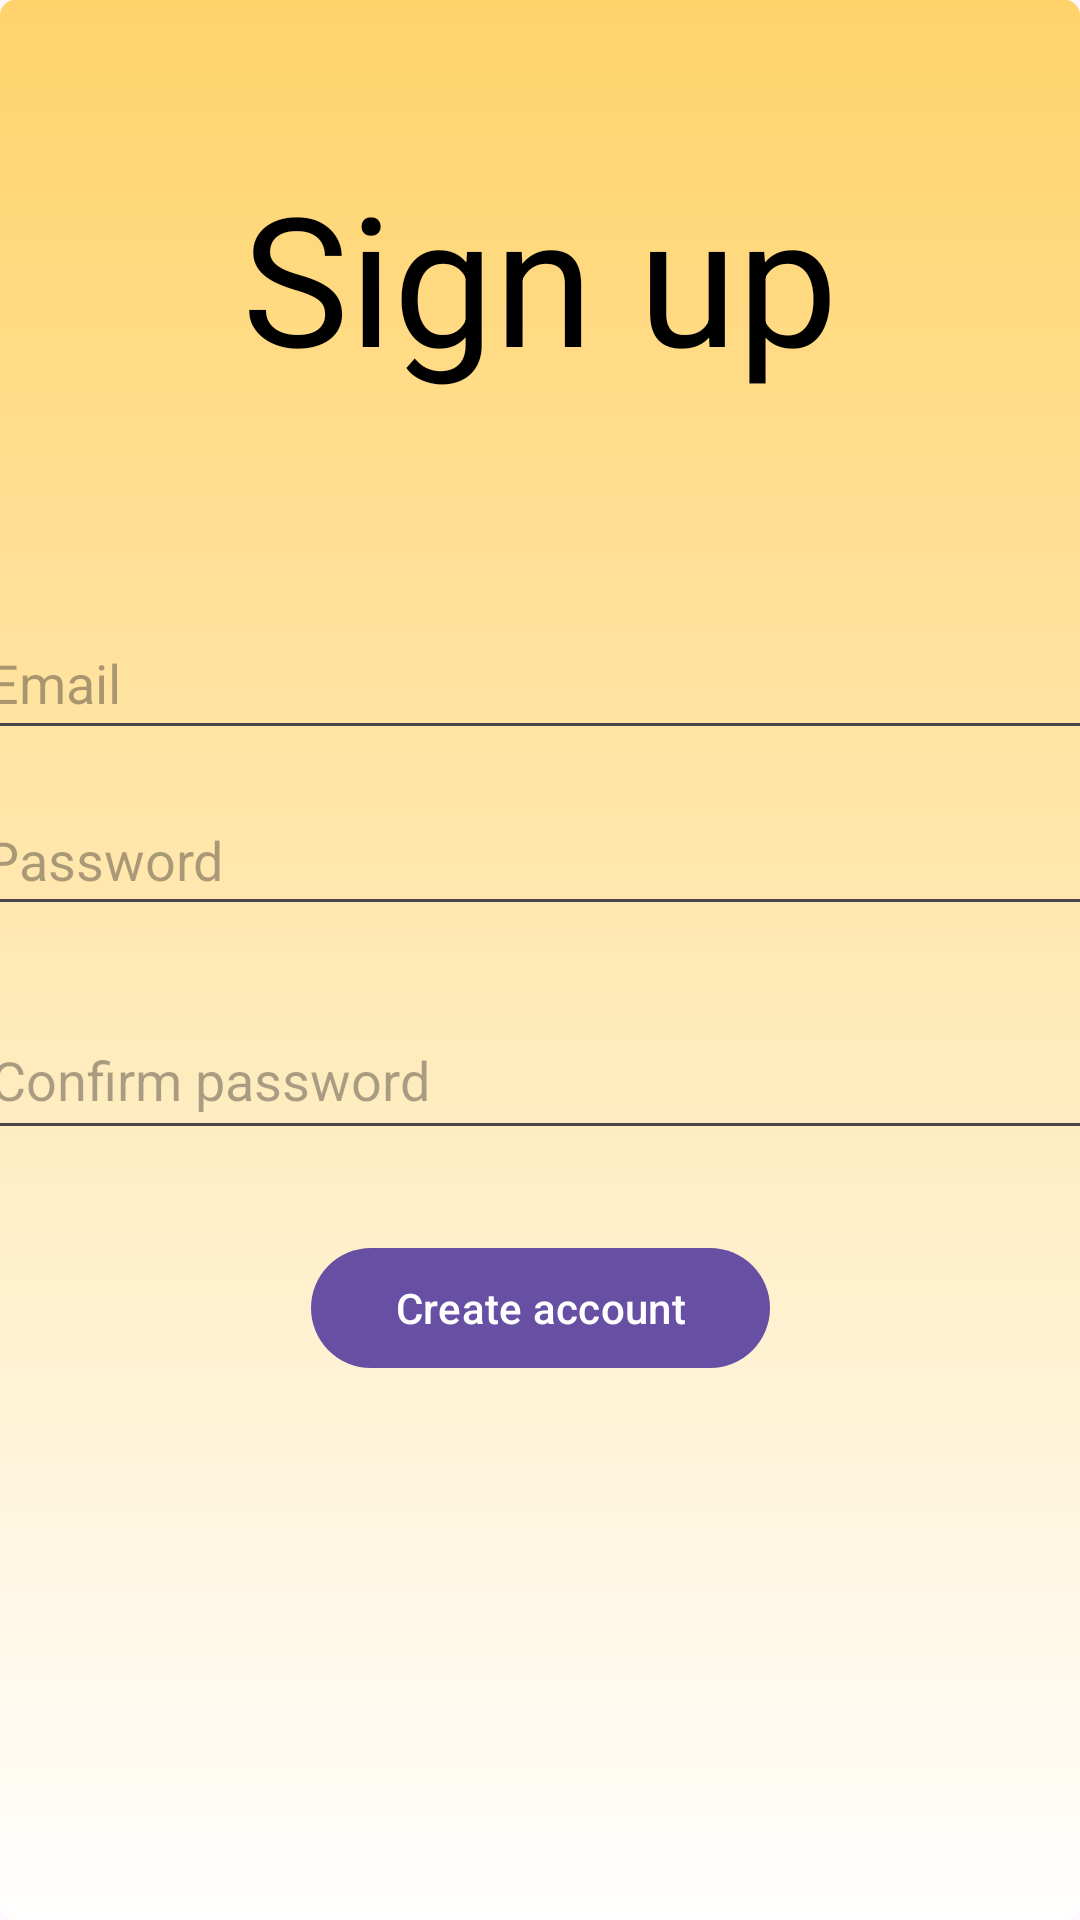

Write the Android layout XML for this screen, with the resource values it uses.
<!-- AndroidManifest.xml: activity theme AppTheme.NoActionBar -->
<!-- res/layout/signup.xml -->
<?xml version="1.0" encoding="utf-8"?>
<androidx.constraintlayout.widget.ConstraintLayout xmlns:android="http://schemas.android.com/apk/res/android"
    xmlns:app="http://schemas.android.com/apk/res-auto"
    android:background="@drawable/background"

    xmlns:tools="http://schemas.android.com/tools"
    android:id="@+id/signUp"
    android:layout_width="match_parent"
    android:layout_height="match_parent">


    <EditText
        android:id="@+id/email"
        android:layout_width="388dp"
        android:layout_height="48dp"
        android:hint="Email"
        android:inputType="textEmailAddress"
        app:layout_constraintBottom_toBottomOf="parent"
        app:layout_constraintEnd_toEndOf="parent"
        app:layout_constraintHorizontal_bias="0.304"
        app:layout_constraintStart_toStartOf="parent"
        app:layout_constraintTop_toTopOf="parent"
        app:layout_constraintVertical_bias="0.341" />

    <EditText
        android:id="@+id/confirmpassword"
        android:layout_width="385dp"
        android:layout_height="50dp"
        android:hint="Confirm password"
        android:inputType="textPassword"
        app:layout_constraintBottom_toBottomOf="parent"
        app:layout_constraintEnd_toEndOf="parent"
        app:layout_constraintHorizontal_bias="0.296"
        app:layout_constraintStart_toStartOf="parent"
        app:layout_constraintTop_toTopOf="parent"
        app:layout_constraintVertical_bias="0.565" />

    <ProgressBar
        android:id="@+id/progressbar"
        android:layout_width="19dp"
        android:layout_height="26dp"
        android:visibility="gone"
        app:layout_constraintBottom_toBottomOf="@+id/signUpBtn"
        app:layout_constraintEnd_toEndOf="@+id/signUpBtn"
        tools:ignore="MissingConstraints" />

    <Button
        android:id="@+id/signUpBtn"
        android:layout_width="153dp"
        android:layout_height="48dp"
        android:text="Create account"
        app:layout_constraintBottom_toBottomOf="parent"
        app:layout_constraintEnd_toEndOf="parent"
        app:layout_constraintStart_toStartOf="parent"
        app:layout_constraintTop_toTopOf="parent"
        app:layout_constraintVertical_bias="0.696" />

    <TextView
        android:id="@+id/login"
        android:layout_width="wrap_content"
        android:layout_height="wrap_content"
        android:text="Sign up"
        android:textSize="60dp"
        app:layout_constraintBottom_toBottomOf="parent"
        app:layout_constraintEnd_toEndOf="parent"
        android:textColor="@color/black"
        app:layout_constraintStart_toStartOf="parent"
        app:layout_constraintTop_toTopOf="parent"
        app:layout_constraintVertical_bias="0.093" />

    <EditText
        android:id="@+id/password"
        android:layout_width="385dp"
        android:layout_height="47dp"
        android:ems="10"
        android:hint="Password"
        android:inputType="textPassword"
        app:layout_constraintBottom_toBottomOf="parent"
        app:layout_constraintEnd_toEndOf="parent"
        app:layout_constraintHorizontal_bias="0.384"
        app:layout_constraintStart_toStartOf="parent"
        app:layout_constraintTop_toTopOf="parent"
        app:layout_constraintVertical_bias="0.441" />

</androidx.constraintlayout.widget.ConstraintLayout>
<!-- resources referenced by this layout -->
<resources>
  <color name="black">#FF000000</color>
  <!-- drawable background (drawable) -->
  <?xml version="1.0" encoding="utf-8"?>
  <shape xmlns:android="http://schemas.android.com/apk/res/android">
      <gradient
          android:startColor="#FFD36A"
          android:endColor="#FFFFFF"
          android:centerY="0.1"
          android:angle="270"/>
      <corners android:radius="5dp" />
  </shape>
  <style name="AppTheme.NoActionBar">
          <item name="windowActionBar">false</item>
          <item name="windowNoTitle">true</item>
      </style>
</resources>
